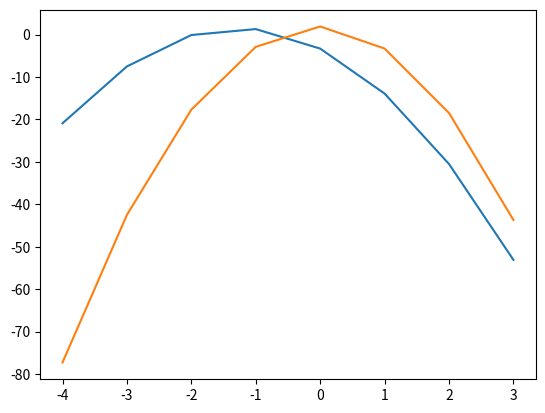

Write the Python code that produced this figure.
import matplotlib.pyplot as plt
import numpy as np

x = np.array(range(-4,4))
y = -3*x**2-7.6*x-3.3
plt.plot(x,y)

y=-5*x**2-0.2*x+1.913

plt.plot(x,y)
plt.show()